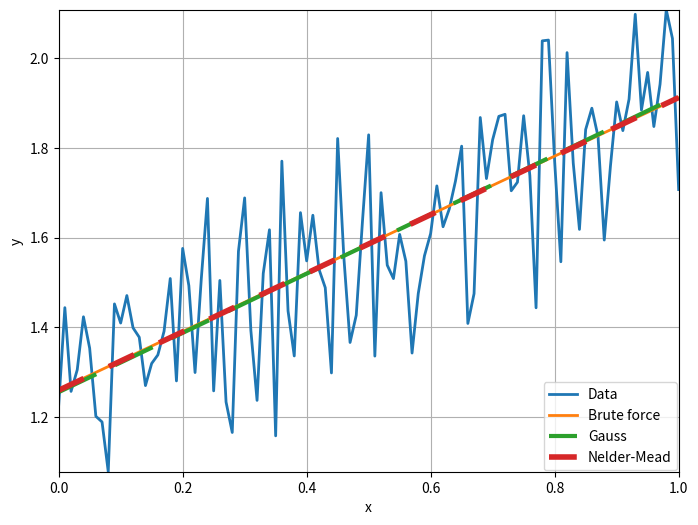
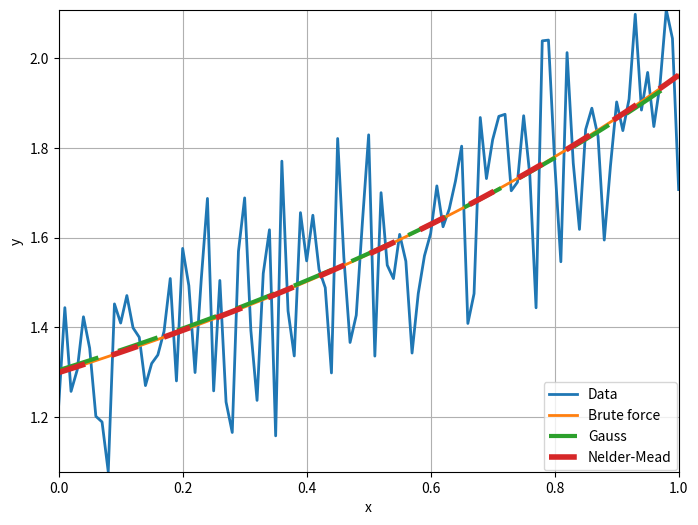

Python code for these plots, in order:
"""Application to Algorithms_2_2_multidimentional"""
"""Provides an output graphs to Task 2, multidementional optimization"""

import matplotlib.pyplot as plt
import pylab


approximated_func = {'x': [0.0, 0.01, 0.02, 0.03, 0.04, 0.05, 0.06, 0.07, 0.08, 0.09, 0.1, 0.11, 0.12, 0.13, 0.14, 0.15, 0.16, 0.17, 0.18, 0.19, 0.2, 0.21, 0.22, 0.23, 0.24, 0.25, 0.26, 0.27, 0.28, 0.29, 0.3, 0.31, 0.32, 0.33, 0.34, 0.35, 0.36, 0.37, 0.38, 0.39, 0.4, 0.41, 0.42, 0.43, 0.44, 0.45, 0.46, 0.47, 0.48, 0.49, 0.5, 0.51, 0.52, 0.53, 0.54, 0.55, 0.56, 0.57, 0.58, 0.59, 0.6, 0.61, 0.62, 0.63, 0.64, 0.65, 0.66, 0.67, 0.68, 0.69, 0.7, 0.71, 0.72, 0.73, 0.74, 0.75, 0.76, 0.77, 0.78, 0.79, 0.8, 0.81, 0.82, 0.83, 0.84, 0.85, 0.86, 0.87, 0.88, 0.89, 0.9, 0.91, 0.92, 0.93, 0.94, 0.95, 0.96, 0.97, 0.98, 0.99, 1.0], 'y': [1.2249270419389793, 1.4435170010172758, 1.2566843197809585, 1.304959660563223, 1.4231320415469821, 1.3532034327260174, 1.201142877495228, 1.188466558788826, 1.0774476467444956, 1.451876884813042, 1.409186210175755, 1.4705154417799688, 1.398474932993481, 1.3774670590192961, 1.2696241716809715, 1.3189312802895217, 1.3380686554332861, 1.3907929155933598, 1.508498587888704, 1.2800650704503842, 1.5756981416084315, 1.4926193948195918, 1.2987479920459735, 1.5066665058591606, 1.687203190995913, 1.257814359827111, 1.504179861422473, 1.233077978146115, 1.1649881791257561, 1.569258095827601, 1.6883988988188707, 1.3929995306113454, 1.2366335583365222, 1.5199740385030778, 1.617308145928885, 1.1574904002106816, 1.77039876951241, 1.4361748074355272, 1.3357514881754735, 1.6555054145207801, 1.5479014830427427, 1.6497025020148646, 1.528729315461434, 1.4881804001210797, 1.2978578488555104, 1.8209258122710512, 1.5559745980704927, 1.3658429396048304, 1.4266634392740758, 1.6356827538269934, 1.8291119245724061, 1.3354290454605107, 1.7000383698671224, 1.5382709675020658, 1.5084317674026573, 1.6069895003516919, 1.5471125848449359, 1.3422236727723575, 1.474907835315237, 1.5591741109734718, 1.6090661123899253, 1.7151832439322041, 1.624087953138916, 1.6635113471731575, 1.7257418447809971, 1.8038600249161476, 1.4082490243916888, 1.4747637637794302, 1.867787670710347, 1.7315278042954072, 1.8182544300931014, 1.8703705721468085, 1.874958470973787, 1.7043026832545218, 1.7234896853362212, 1.8717527335986825, 1.7381762732581159, 1.4432128882405704, 2.038829459562911, 2.0405181008048485, 1.7694124807984979, 1.545926902728012, 2.0125741266249753, 1.766014407299518, 1.6181273073900817, 1.840945473207869, 1.888557917951721, 1.8251551761126446, 1.594344236923283, 1.759584542364104, 1.902512362798711, 1.8385455863332192, 1.9087159083809548, 2.098094405347585, 1.8843747508445825, 1.9683764735912006, 1.8476452608348006, 1.9420927290592538, 2.1082738424785052, 2.04407147477, 1.7070094651691394]}

def output_all_linear():
    x = approximated_func['x']
    y = approximated_func['y']
    gauss = {'a_opimal': 0.6610000000000009, 'b_opimal': 1.254999999999973, 'minimum': 2.2714712036026015, 'counter': 68068}
    brute = {'a_opimal': 0.6520000000000009, 'b_opimal': 1.2600000000000013, 'minimum': 2.2709150437491408, 'counter': 1000001}
    neld_mead = [0.6532111 , 1.25906357]
    fig, ax = plt.subplots(1, 1, figsize=(8,6))
    ax.grid()
    ax.set_xlabel('x')
    ax.set_ylabel('y')
    pylab.xlim(0, 1)
    pylab.ylim(min(y), max(y))
    line1, = ax.plot(x, y, linewidth=2, label='Data')
    line2, = ax.plot(x, [(brute['a_opimal']*i+brute['b_opimal']) for i in x],
                     linewidth=2, label='Brute force')
    line3, = ax.plot(x, [(gauss['a_opimal']*i+gauss['b_opimal']) for i in x],
                     dashes=[10, 5, 10, 5], linewidth=3, label='Gauss')
    line4, = ax.plot(x, [(neld_mead[0]*i+neld_mead[1]) for i in x], dashes=[5, 5],
                     linewidth=4, label='Nelder-Mead')
    ax.legend(loc='lower right', borderaxespad=0.1)
    fig.savefig('A:\Information\Kostya\Master\\linear.png')
    plt.close(fig)
    
def output_all_rational():
    x = approximated_func['x']
    y = approximated_func['y']
    gauss = {'a_opimal': 1.3039999999999676, 'b_opimal': -0.33299999999999974, 'minimum': 2.231599532234495, 'counter': 55354}
    brute = {'a_opimal': 1.29850000000001, 'b_opimal': -0.3382000000000016, 'minimum': 2.2303576954959246, 'counter': 1001001}
    neld_mead = [ 1.29875884, -0.33813687]
    fig, ax = plt.subplots(1, 1, figsize=(8,6))
    ax.grid()
    ax.set_xlabel('x')
    ax.set_ylabel('y')
    pylab.xlim(0, 1)
    pylab.ylim(min(y), max(y))
    line1, = ax.plot(x, y, linewidth=2, label='Data')
    line2, = ax.plot(x, [brute['a_opimal']/(1+brute['b_opimal']*i) for i in x],
                     linewidth=2, label='Brute force')
    line3, = ax.plot(x, [gauss['a_opimal']/(1+gauss['b_opimal']*i) for i in x],
                     dashes=[10, 5, 10, 5], linewidth=3, label='Gauss')
    line4, = ax.plot(x, [neld_mead[0]/(1+neld_mead[1]*i) for i in x], dashes=[5, 5],
                     linewidth=4, label='Nelder-Mead')
    ax.legend(loc='lower right', borderaxespad=0.1)
    fig.savefig('A:\Information\Kostya\Master\\rational.png')
    plt.close(fig)
    

output_all_linear()
output_all_rational()
